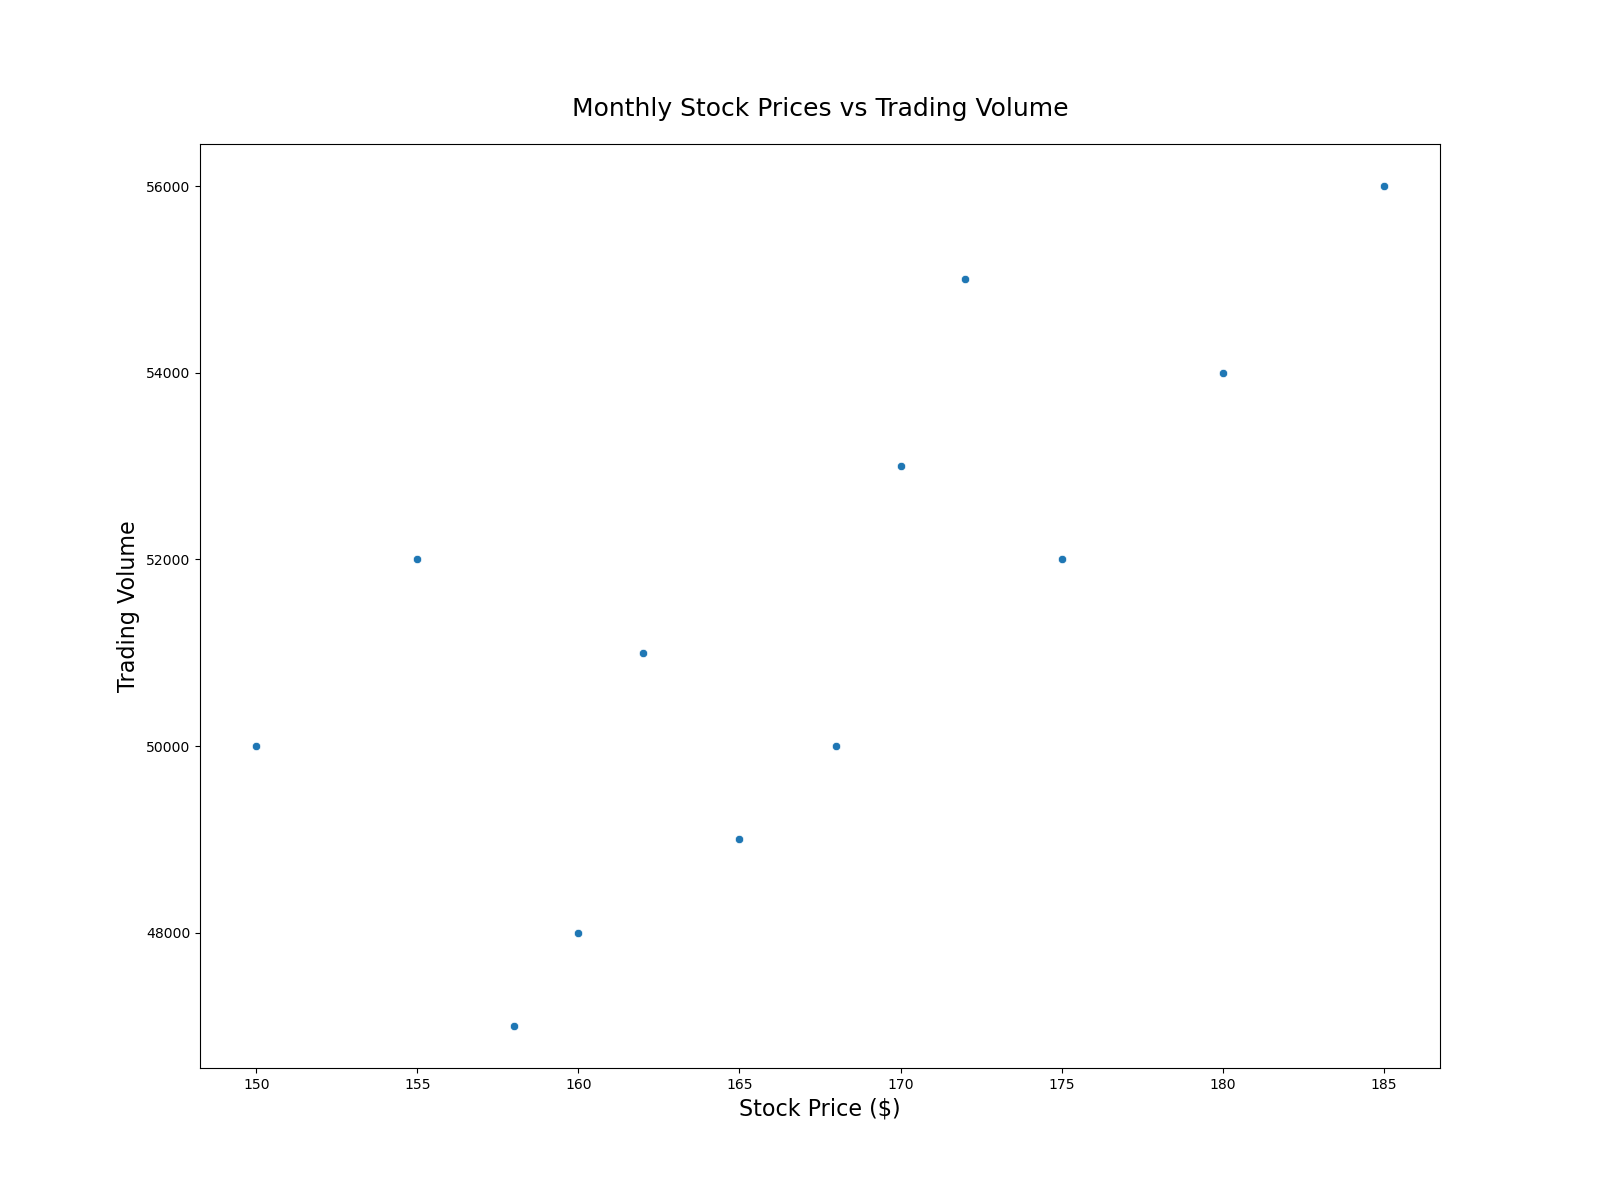

Data behind this chart, as committed beside it:
Month, Stock_Price, Trading_Volume
January, 150, 50000
February, 155, 52000
March, 160, 48000
April, 162, 51000
May, 158, 47000
June, 165, 49000
July, 170, 53000
August, 172, 55000
September, 168, 50000
October, 175, 52000
November, 180, 54000
December, 185, 56000
